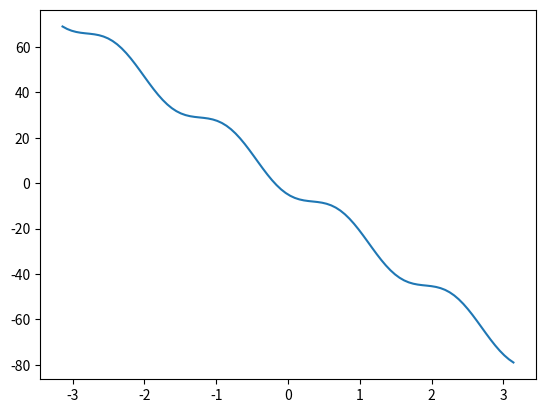

Python code for this plot:
import matplotlib.pyplot as plt
import numpy as np
import math

def f(x):
    return (-1) * math.sin((-4) * x) - 5 * math.cos(4 * x) - 23.55 * x


def plot_function():
    a = (-1) * math.pi
    b = math.pi
    nr_puncte = 100
    f2 = np.vectorize(f)
    x_grafic = np.linspace(a, b, nr_puncte)
    y_grafic = f2(x_grafic)
    plt.figure("Interpolare cu polinoame Lagrange: Metoda Newton")
    plt.plot(x_grafic, y_grafic, label="Functia originala")
    plt.show()

if __name__ == "__main__":

    plot_function()